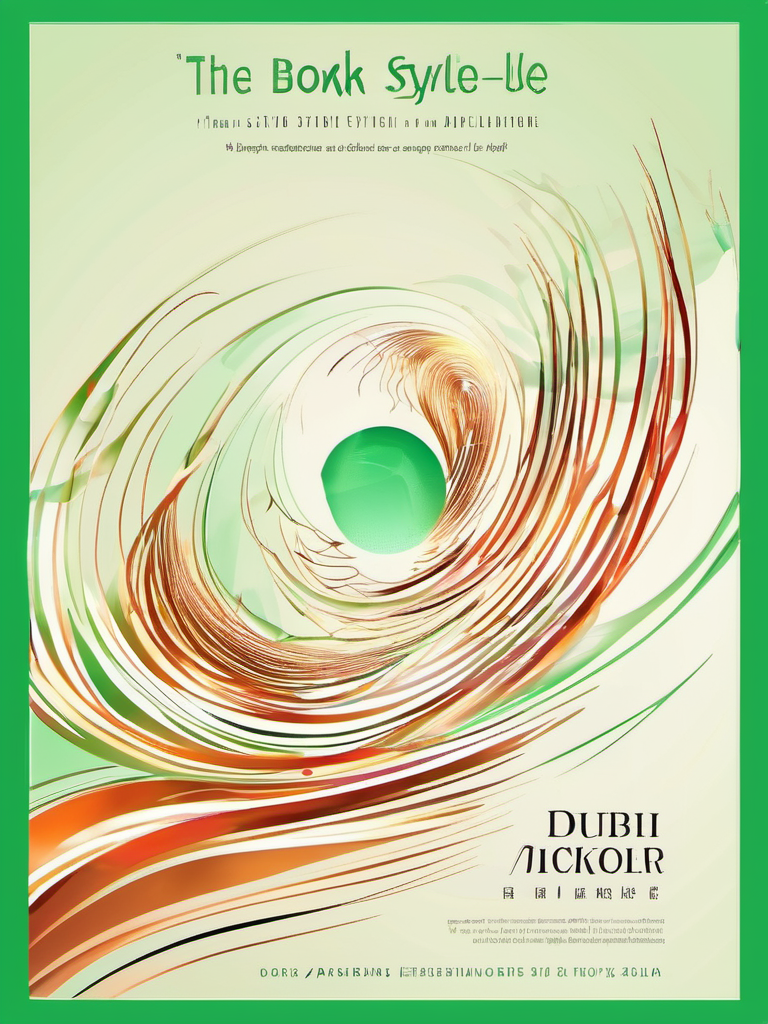
Generation parameters embedded in this image by AUTOMATIC1111 Stable Diffusion web UI or a fork of it (Forge, ...) (PNG 'parameters' text chunk):
Abstract style 3. "Book Cover Design: Human Silhouette and Data Waves with Skin Cancer Study, studio lighting, green theme, volumetric effects, film camera shot | Title Style: minimalist | Subtitle Style: script | Frame: Small frame included." . Non-representational, colors and shapes, expression of feelings, imaginative, highly detailed
Negative prompt: realistic, photographic, figurative, concrete, (worst quality:2.00), (low quality:2.00), (normal quality:2.00), low-res,text,watermark


Steps: 25, Sampler: DPM++ 2M Karras, CFG scale: 7, Seed: 468222665, Size: 768x1024, Model hash: 31e35c80fc, Model: sd_xl_base_1.0, Style Selector Enabled: True, Style Selector Randomize: False, Style Selector Style: Abstract, Version: v1.6.0